Photos from the image-classification dataset "cropped" in the GitHub repository colbytse/MRI-image-classification. Its 2 classes are: neg, pos.

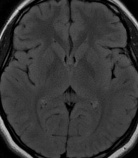
Label: neg

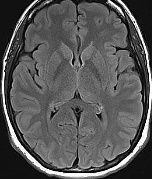
Label: neg

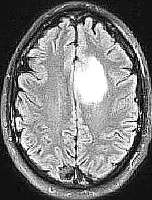
Label: pos

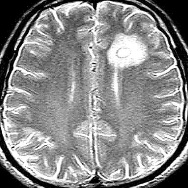
Label: pos

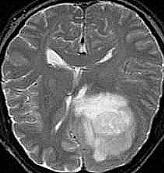
Label: pos

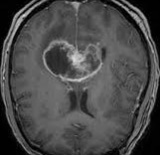
Label: pos
